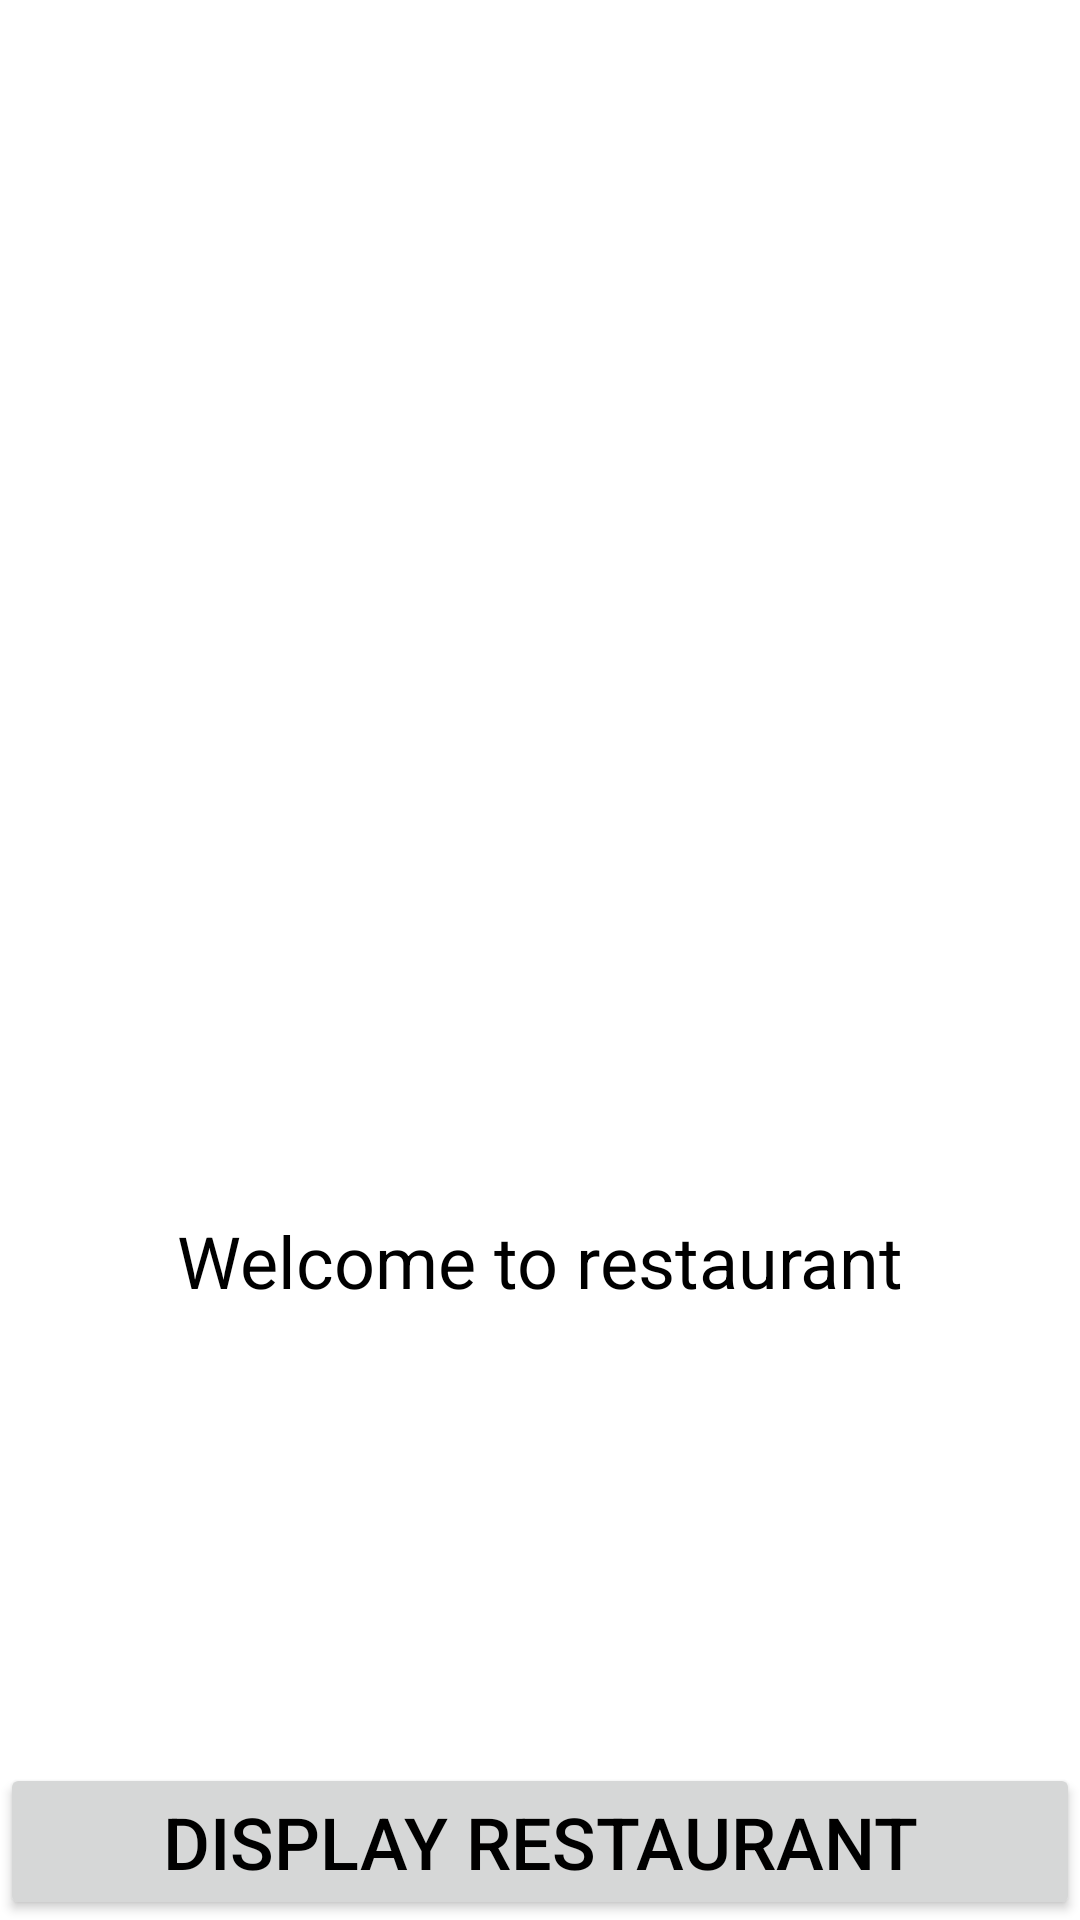

Here is an Android app screen rendered from its layout file. Give the layout XML and the strings, colors and styles it references.
<!-- AndroidManifest.xml: application theme Theme.OnlineOrder -->
<!-- res/layout/content_main.xml -->
<?xml version="1.0" encoding="utf-8"?>
<androidx.constraintlayout.widget.ConstraintLayout xmlns:android="http://schemas.android.com/apk/res/android"
    xmlns:app="http://schemas.android.com/apk/res-auto"
    android:layout_width="match_parent"
    android:layout_height="match_parent">

    <LinearLayout
        android:layout_width="match_parent"
        android:layout_height="wrap_content"
        android:orientation="vertical"
        app:layout_constraintBottom_toBottomOf="parent"
        app:layout_constraintEnd_toEndOf="parent"
        app:layout_constraintStart_toStartOf="parent"
        app:layout_constraintTop_toTopOf="parent">

        <ImageView
            android:id="@+id/restaurantImageView"
            android:layout_width="match_parent"
            android:layout_height="200dp"
            android:scaleType="centerCrop" />

        <TextView
            android:layout_width="match_parent"
            android:layout_height="wrap_content"
            android:gravity="center"
            android:text="Welcome to restaurant"
            android:textColor="@android:color/black"
            android:textSize="24sp" />
    </LinearLayout>

    <LinearLayout
        android:layout_width="match_parent"
        android:layout_height="wrap_content"
        android:orientation="vertical"
        app:layout_constraintBottom_toBottomOf="parent"
        app:layout_constraintEnd_toEndOf="parent"
        app:layout_constraintStart_toStartOf="parent">

        <Button
            android:id="@+id/btnLocateImage"
            android:layout_width="match_parent"
            android:layout_height="wrap_content"
            android:gravity="center"
            android:text="Display Restaurant"
            android:textColor="@android:color/black"
            android:textSize="24sp" />
    </LinearLayout>
</androidx.constraintlayout.widget.ConstraintLayout>
<!-- resources referenced by this layout -->
<resources>
  <style name="Theme.OnlineOrder" parent="Base.Theme.OnlineOrder" />
  <style name="Base.Theme.OnlineOrder" parent="Theme.MaterialComponents.DayNight.NoActionBar">
          
          
      </style>
</resources>
